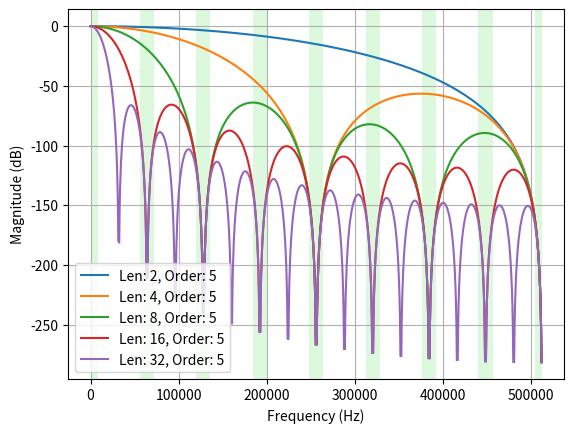

Recreate this plot in Python.

import numpy as np
from scipy.signal import freqz
import matplotlib.pyplot as plt
from matplotlib.patches import Rectangle

FS_IN = 1.024e6
FS_OUT = 8e3
DECIMATION_FACTOR = 16

def frequency_regions_after_decimation():
    f_harmonics = FS_IN / DECIMATION_FACTOR
    output = []
    f = 0
    while f < (FS_IN / 2):
        if 0 == f:
            output += [(0, f + FS_OUT)]
        else:
            output += [(f - FS_OUT, f + FS_OUT)]
        f += f_harmonics
    output += [(FS_IN/2 - FS_OUT, FS_IN/2)]
    return output 

def draw_output_frequency_patch(ax):
    ymin, ymax = ax.get_ylim()
    rect = Rectangle((0, ymin), FS_OUT, ymax-ymin, 
                    facecolor='lightgreen', alpha=0.3)  # alpha makes it semi-transparent
    ax.add_patch(rect)

def draw_frequency_region_patch(axs, f_min, f_max):
    width = f_max - f_min
    ymin, ymax = ax.get_ylim()
    rect = Rectangle((f_min, ymin), width, ymax-ymin, 
                    facecolor='lightgreen', alpha=0.3)  # alpha makes it semi-transparent
    ax.add_patch(rect)


def plot_freqs(axs, len, order=1):
    h = np.ones(len) / len     # pulse response - same as zeros
    w, H = freqz(h, worN=1024)
    H = H**order
    f = w * FS_IN / (2 * np.pi)
    axs.plot(f, 20*np.log10(abs(H)), label=f'Len: {len}, Order: {order}')
    #axs.plot(f, abs(H), label=f'Len: {len}, Order: {order}')

def plot_filter_characteristic(axs, lengths, order):
    axs.set_xlabel("Frequency (Hz)")
    axs.set_ylabel("Magnitude (dB)")
    for l in lengths:
        plot_freqs(axs, l, order)
    axs.legend()
    axs.grid() 

filter_lengths = [2, 4, 8, 16, 32]
frequency_bands = frequency_regions_after_decimation()
"""
fig, axs = plt.subplots(nrows=1, ncols=4, sharey=True, sharex=True)

plot_filter_characteristic(axs[0], filter_lengths, 1)
plot_filter_characteristic(axs[1], filter_lengths, 2)
plot_filter_characteristic(axs[2], filter_lengths, 4)
plot_filter_characteristic(axs[3], filter_lengths, 8)

ylim_min = min([ax.get_ylim()[0] for ax in axs])
ylim_max = max([ax.get_ylim()[1] for ax in axs])


for ax in axs:
    ax.set_ylim((ylim_min, ylim_max))
    for fb in frequency_bands:
        draw_frequency_region_patch(ax, fb[0], fb[1])
"""

fig, ax = plt.subplots()
plot_filter_characteristic(ax, filter_lengths, 5)    
for fb in frequency_bands:
    draw_frequency_region_patch(ax, fb[0], fb[1])

#print(frequency_regions_after_decimation())

plt.show()
